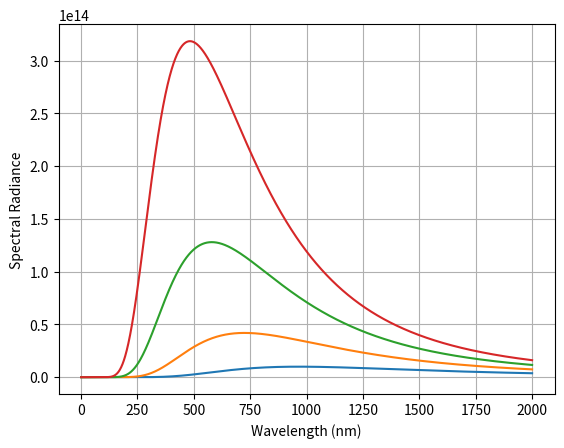

Write the Python code that produced this figure.
import numpy as np
import matplotlib.pyplot as plt

h = 6.62607015*10e-34  # Planck's constant (2019), (J*s).
c = 299792458  # Speed of light (m/s).
k = 1.380649*10e-23  # Boltzmann constant (J/K).
b = 2.897772917e-3  # Wien's displacement constant (K*m).

size = 2000  # Array size.

w = np.arange(size)  # Wavelength array (nm).
sr = np.zeros(size)  # Spectral radiance array.
csr = np.zeros(size)  # Classical spectral radiance array.

T = 6001  # Temperature limit (K).
i = 3000  # Iterator.

np.seterr(all='ignore')  # Ignoring the RuntimeWarning.


def pl(x, y):  # Planck's law.
    return (2*h*c**2)/(x**5) * 1/(np.e**((h*c)/(x*k*y))-1)


def rjl(x, y):  # Rayleigh-Jeans law.
    return (2*c*k*y)/x**4


def wdl(x):  # Wien's displacement law.
    return b/x


fig = plt.figure('Blackbody Curve')
while i < T:
    j = 0
    while j < len(w):
        sr[j] = pl(np.float64(j*1e-9), i)
        csr[j] = rjl(np.float64(j), i)
        j += 1
    plt.plot(w, sr)
    i += 1000

# plt.plot(w, csr)
# plt.axis((0, 2000, 0, 3.3e-13))
plt.grid()
plt.xlabel('Wavelength (nm)')
plt.ylabel("Spectral Radiance")
plt.savefig("bc.png", dpi=600)
plt.show()

